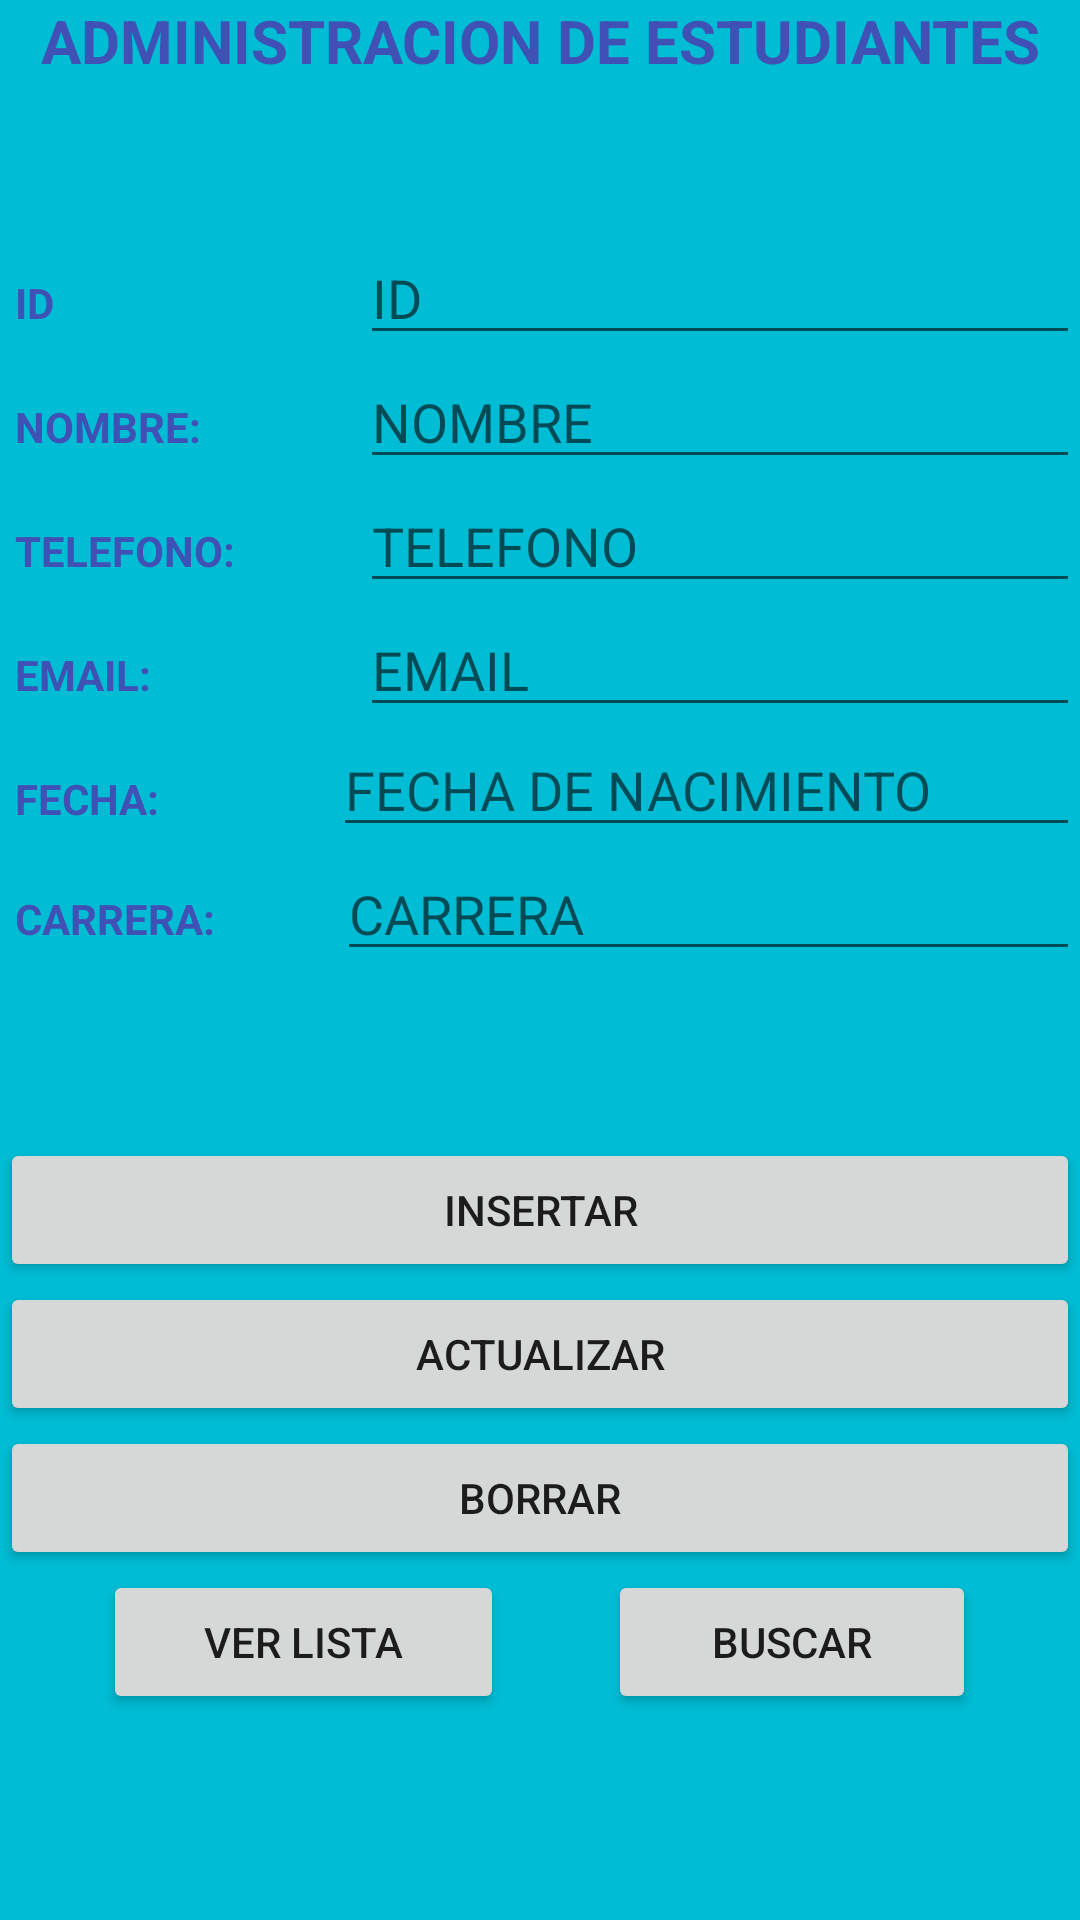

Produce the Android XML layout that renders to this screen, including the resource entries it uses.
<!-- AndroidManifest.xml: application theme Theme.MySqliteExample -->
<!-- res/layout/activity_main.xml -->
<?xml version="1.0" encoding="utf-8"?>
<LinearLayout xmlns:android="http://schemas.android.com/apk/res/android"
              xmlns:app="http://schemas.android.com/apk/res-auto"
              xmlns:tools="http://schemas.android.com/tools"
              android:orientation="vertical"
              android:layout_width="match_parent"
              android:layout_height="match_parent"
              tools:context=".MainActivity" android:background="#00BCD4">

    <LinearLayout
            android:orientation="horizontal"
            android:layout_width="match_parent"
            android:layout_height="77dp">
        <TextView
                android:text="ADMINISTRACION DE ESTUDIANTES"
                android:layout_width="match_parent"
                android:layout_height="44dp" android:id="@+id/textView3" android:textAlignment="center"
                android:textSize="20sp" android:textStyle="bold" android:textColor="#3F51B5"/>
    </LinearLayout>
    <LinearLayout
            android:layout_width="match_parent"
            android:layout_height="wrap_content"
            android:orientation="horizontal">

        <TextView
                android:id="@+id/nameLabel"
                android:layout_width="0dp"
                android:layout_weight="1"
                android:layout_height="wrap_content"
                android:maxLines="1"
                android:padding="5dp"
                android:text="ID"
                android:textColor="#3F51B5"
                android:textAppearance="?android:attr/textAppearanceSmall"
                android:textStyle="bold"/>

        <EditText
                android:id="@+id/idTxt"
                android:layout_width="0dp"
                android:layout_weight="2"
                android:layout_height="wrap_content"
                android:ems="10"
                android:inputType="number"
                android:hint="ID"/>
    </LinearLayout>

    <LinearLayout
            android:layout_width="match_parent"
            android:layout_height="wrap_content"
            android:orientation="horizontal">

        <TextView
                android:layout_width="0dp"
                android:layout_weight="1"
                android:layout_height="wrap_content"
                android:maxLines="1"
                android:padding="5dp"
                android:text="NOMBRE: "
                android:textColor="#3F51B5"
                android:textAppearance="?android:attr/textAppearanceSmall"
                android:textStyle="bold"/>

        <EditText
                android:id="@+id/nameA"
                android:layout_width="0dp"
                android:layout_weight="2"
                android:layout_height="wrap_content"
                android:ems="10"
                android:inputType="textPersonName"
                android:hint="NOMBRE"/>
    </LinearLayout>

    <LinearLayout
            android:layout_width="match_parent"
            android:layout_height="wrap_content"
            android:orientation="horizontal">

        <TextView
                android:layout_width="0dp"
                android:layout_weight="1"
                android:layout_height="wrap_content"
                android:maxLines="1"
                android:padding="5dp"
                android:text="TELEFONO: "
                android:textColor="#3F51B5"
                android:textAppearance="?android:attr/textAppearanceSmall"
                android:textStyle="bold"/>

        <EditText
                android:id="@+id/telefonoA"
                android:layout_width="0dp"
                android:layout_weight="2"
                android:layout_height="wrap_content"
                android:ems="10"
                android:inputType="textPersonName"
                android:hint="TELEFONO"/>
    </LinearLayout>

    <LinearLayout
            android:layout_width="match_parent"
            android:layout_height="wrap_content"
            android:orientation="horizontal">

        <TextView
                android:layout_width="0dp"
                android:layout_weight="1"
                android:layout_height="wrap_content"
                android:maxLines="1"
                android:padding="5dp"
                android:text="EMAIL: "
                android:textColor="#3F51B5"
                android:textAppearance="?android:attr/textAppearanceSmall"
                android:textStyle="bold"/>

        <EditText
                android:id="@+id/emailA"
                android:layout_width="0dp"
                android:layout_weight="2"
                android:layout_height="wrap_content"
                android:ems="10"
                android:inputType="textCapWords"
                android:hint="EMAIL"/>
    </LinearLayout>

    <LinearLayout
            android:orientation="horizontal"
            android:layout_width="match_parent"
            android:layout_height="40dp">
        <TextView
                android:layout_width="0dp"
                android:layout_weight="1"
                android:layout_height="wrap_content"
                android:maxLines="1"
                android:padding="5dp"
                android:text="FECHA: "
                android:textColor="#3F51B5"
                android:textAppearance="?android:attr/textAppearanceSmall"
                android:textStyle="bold" android:id="@+id/textView6"/>
        <EditText
                android:id="@+id/fecha"
                android:layout_width="138dp"
                android:layout_weight="1"
                android:layout_height="wrap_content"
                android:ems="10"
                android:inputType="textCapWords"
                android:hint="FECHA DE NACIMIENTO"/>
    </LinearLayout>
    <LinearLayout
            android:orientation="horizontal"
            android:layout_width="match_parent"
            android:layout_height="49dp">
        <TextView
                android:layout_width="0dp"
                android:layout_weight="1"
                android:layout_height="wrap_content"
                android:maxLines="1"
                android:padding="5dp"
                android:text="CARRERA: "
                android:textColor="#3F51B5"
                android:textAppearance="?android:attr/textAppearanceSmall"
                android:textStyle="bold" android:id="@+id/textView7"/>
        <EditText
                android:id="@+id/carreraA"
                android:layout_width="135dp"
                android:layout_weight="1"
                android:layout_height="wrap_content"
                android:ems="10"
                android:inputType="textCapWords"
                android:hint="CARRERA"/>
    </LinearLayout>
    <LinearLayout
            android:orientation="horizontal"
            android:layout_width="match_parent"
            android:layout_height="48dp">
    </LinearLayout>
    <LinearLayout
            android:layout_width="match_parent"
            android:layout_height="wrap_content"
            android:orientation="horizontal">

        <Button
                android:id="@+id/insertBtn"
                android:layout_width="0dp"
                android:layout_weight="1"
                android:layout_height="wrap_content"
                android:text="INSERTAR"/>

    </LinearLayout>

    <LinearLayout
            android:orientation="horizontal"
            android:layout_width="match_parent"
            android:layout_height="wrap_content">
        <Button
                android:id="@+id/updateBtn"
                android:layout_width="0dp"
                android:layout_weight="1"
                android:layout_height="match_parent"
                android:text="ACTUALIZAR"/>
    </LinearLayout>
    <LinearLayout
            android:layout_width="match_parent"
            android:layout_height="wrap_content"
            android:orientation="horizontal">

        <Button
                android:id="@+id/deleteBtn"
                android:layout_width="0dp"
                android:layout_weight="1"
                android:layout_height="wrap_content"
                android:text="BORRAR"/>

    </LinearLayout>

    <LinearLayout
            android:layout_width="match_parent"
            android:layout_height="61dp"
            android:orientation="horizontal">

        <LinearLayout
                android:orientation="vertical"
                android:layout_width="wrap_content"
                android:layout_height="match_parent" android:layout_weight="1">
        </LinearLayout>
        <Button
                android:id="@+id/viewBtn"
                android:layout_width="99dp"
                android:layout_weight="1"
                android:layout_height="wrap_content"
                android:text="VER LISTA"/>
        <LinearLayout
                android:orientation="vertical"
                android:layout_width="wrap_content"
                android:layout_height="match_parent" android:layout_weight="1">
        </LinearLayout>
        <Button
                android:id="@+id/btnSearch"
                android:layout_width="wrap_content"
                android:layout_height="wrap_content"
                android:layout_weight="1"
                android:text="BUSCAR"/>
        <LinearLayout
                android:orientation="vertical"
                android:layout_width="wrap_content"
                android:layout_height="match_parent" android:layout_weight="1">
        </LinearLayout>
    </LinearLayout>
    <LinearLayout
            android:orientation="vertical"
            android:layout_width="match_parent"
            android:layout_height="match_parent">
        <LinearLayout
                android:orientation="horizontal"
                android:layout_width="match_parent"
                android:layout_height="match_parent" android:background="#00BCD4">

        </LinearLayout>
    </LinearLayout>

</LinearLayout>
<!-- resources referenced by this layout -->
<resources>
  <style name="Theme.MySqliteExample" parent="Theme.MaterialComponents.DayNight.DarkActionBar">
          
          <item name="colorPrimary">@android:color/holo_blue_dark</item>
          <item name="colorPrimaryVariant">@android:color/holo_blue_light</item>
          <item name="colorOnPrimary">@color/white</item>
          
          <item name="colorSecondary">#1E88E5</item>
          <item name="colorSecondaryVariant">#1E88E5</item>
          <item name="colorOnSecondary">@color/black</item>
          
          <item name="android:statusBarColor" tools:targetApi="l">?attr/colorPrimaryVariant</item>
          
      </style>
  <!-- not gathered from this repository: default colours our renderer supplied (Android Studio template values) -->
  <color name="black">#FF000000</color>
  <color name="white">#FFFFFFFF</color>
</resources>
